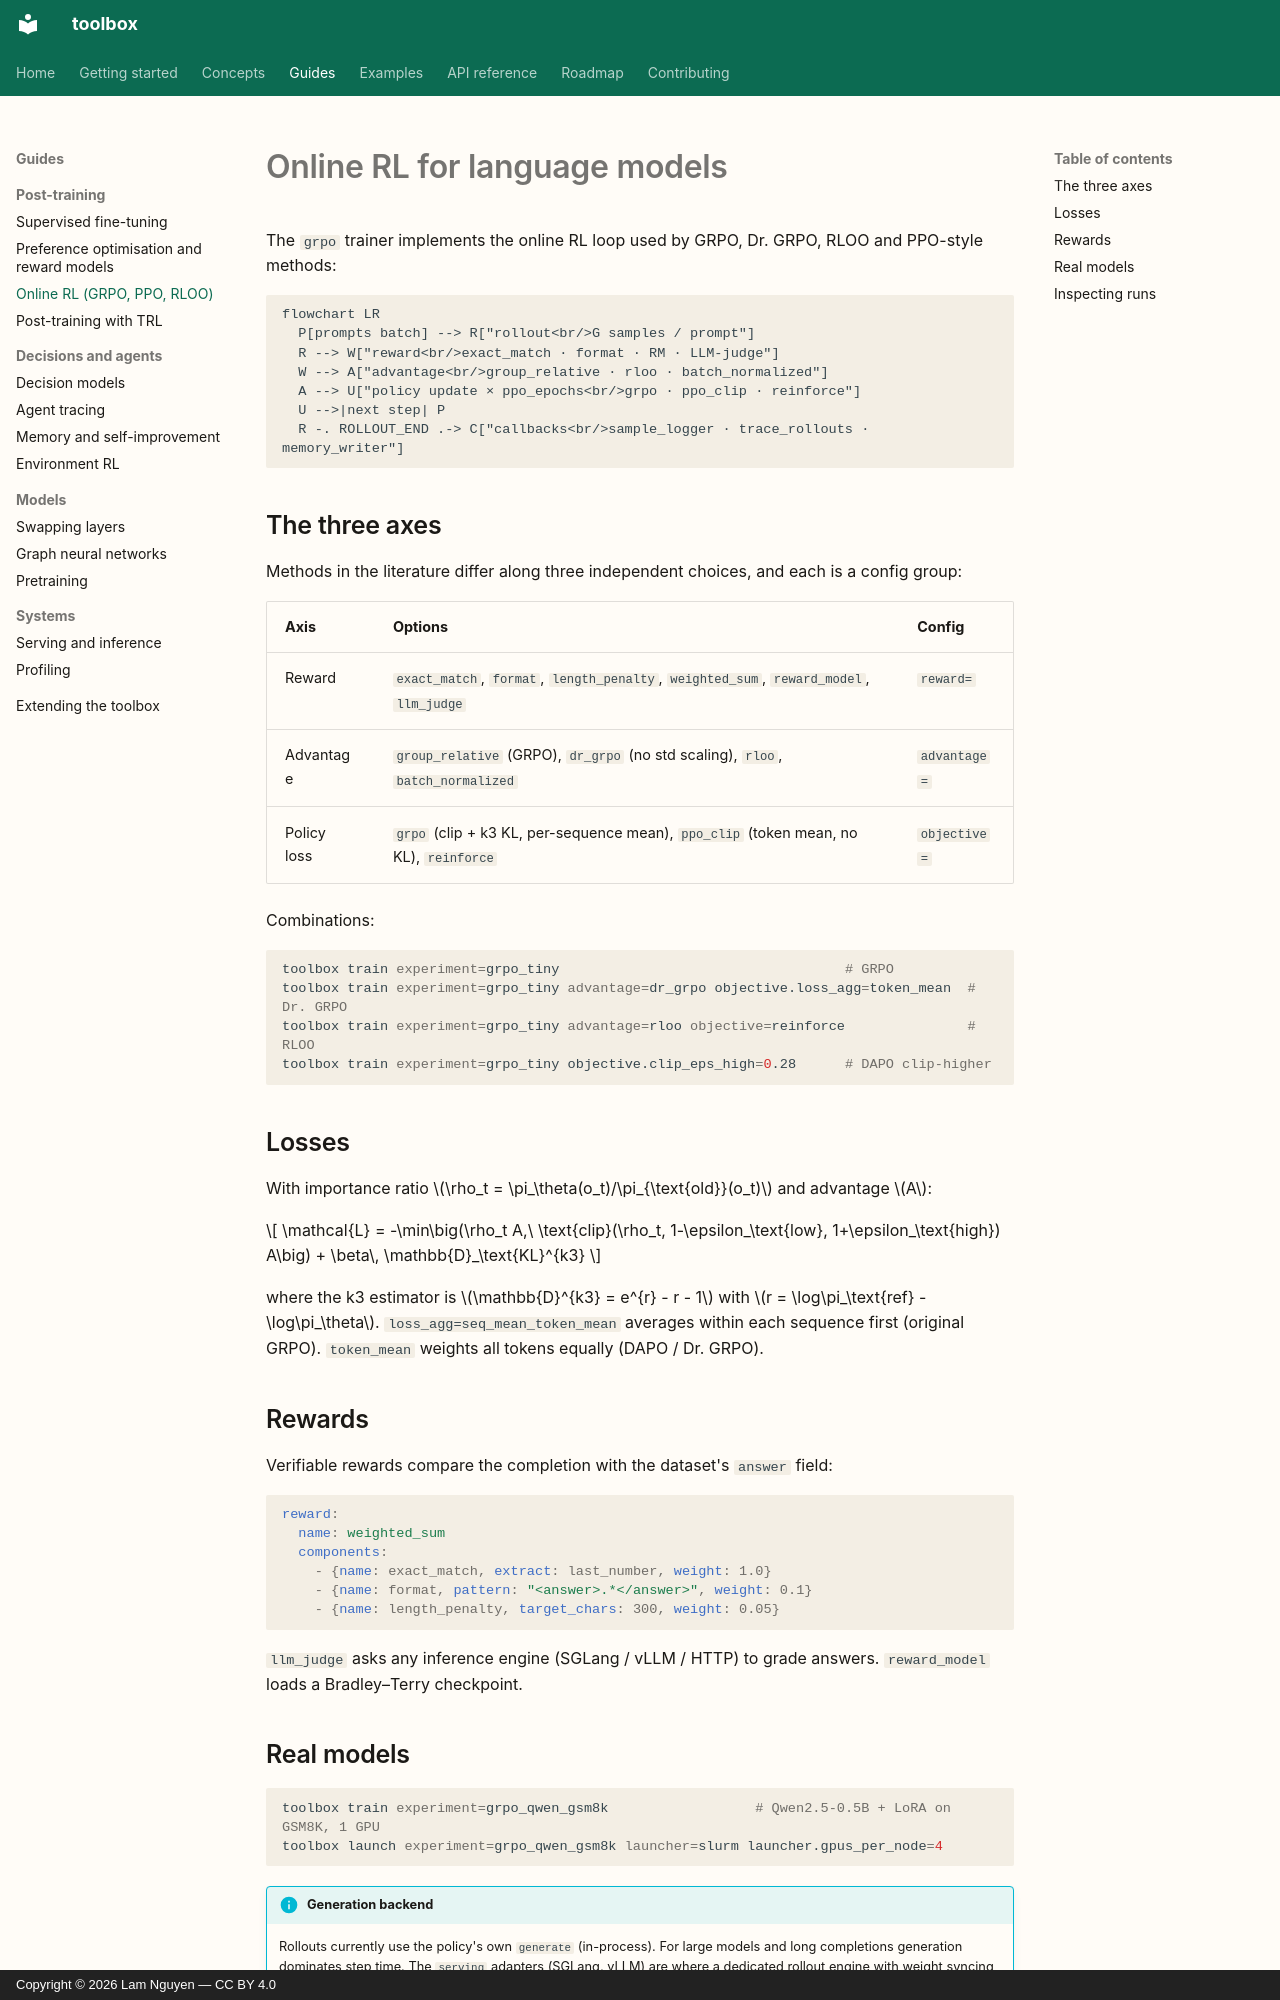

repository: lamng3/toolbox · page: guides/grpo/index.html · generator: mkdocs · copyright: Copyright © 2026 Lam Nguyen — CC BY 4.0

# Online RL for language models

The `grpo` trainer implements the online RL loop used by GRPO, Dr. GRPO, RLOO and PPO-style
methods:

```mermaid
flowchart LR
  P[prompts batch] --> R["rollout<br/>G samples / prompt"]
  R --> W["reward<br/>exact_match · format · RM · LLM-judge"]
  W --> A["advantage<br/>group_relative · rloo · batch_normalized"]
  A --> U["policy update × ppo_epochs<br/>grpo · ppo_clip · reinforce"]
  U -->|next step| P
  R -. ROLLOUT_END .-> C["callbacks<br/>sample_logger · trace_rollouts · memory_writer"]
```

## The three axes

Methods in the literature differ along three independent choices, and each is a config group:

| Axis | Options | Config |
| --- | --- | --- |
| Reward | `exact_match`, `format`, `length_penalty`, `weighted_sum`, `reward_model`, `llm_judge` | `reward=` |
| Advantage | `group_relative` (GRPO), `dr_grpo` (no std scaling), `rloo`, `batch_normalized` | `advantage=` |
| Policy loss | `grpo` (clip + k3 KL, per-sequence mean), `ppo_clip` (token mean, no KL), `reinforce` | `objective=` |

Combinations:

```bash
toolbox train experiment=grpo_tiny                                   # GRPO
toolbox train experiment=grpo_tiny advantage=dr_grpo objective.loss_agg=token_mean  # Dr. GRPO
toolbox train experiment=grpo_tiny advantage=rloo objective=reinforce               # RLOO
toolbox train experiment=grpo_tiny objective.clip_eps_high=0.28      # DAPO clip-higher
```

## Losses

With importance ratio $\rho_t = \pi_\theta(o_t)/\pi_{\text{old}}(o_t)$ and advantage $A$:

$$
\mathcal{L} = -\min\big(\rho_t A,\ \text{clip}(\rho_t, 1-\epsilon_\text{low}, 1+\epsilon_\text{high}) A\big) + \beta\, \mathbb{D}_\text{KL}^{k3}
$$

where the k3 estimator is $\mathbb{D}^{k3} = e^{r} - r - 1$ with $r = \log\pi_\text{ref} - \log\pi_\theta$.
`loss_agg=seq_mean_token_mean` averages within each sequence first (original GRPO).
`token_mean` weights all tokens equally (DAPO / Dr. GRPO).

## Rewards

Verifiable rewards compare the completion with the dataset's `answer` field:

```yaml
reward:
  name: weighted_sum
  components:
    - {name: exact_match, extract: last_number, weight: 1.0}
    - {name: format, pattern: "<answer>.*</answer>", weight: 0.1}
    - {name: length_penalty, target_chars: 300, weight: 0.05}
```

`llm_judge` asks any inference engine (SGLang / vLLM / HTTP) to grade answers. `reward_model`
loads a Bradley–Terry checkpoint.
